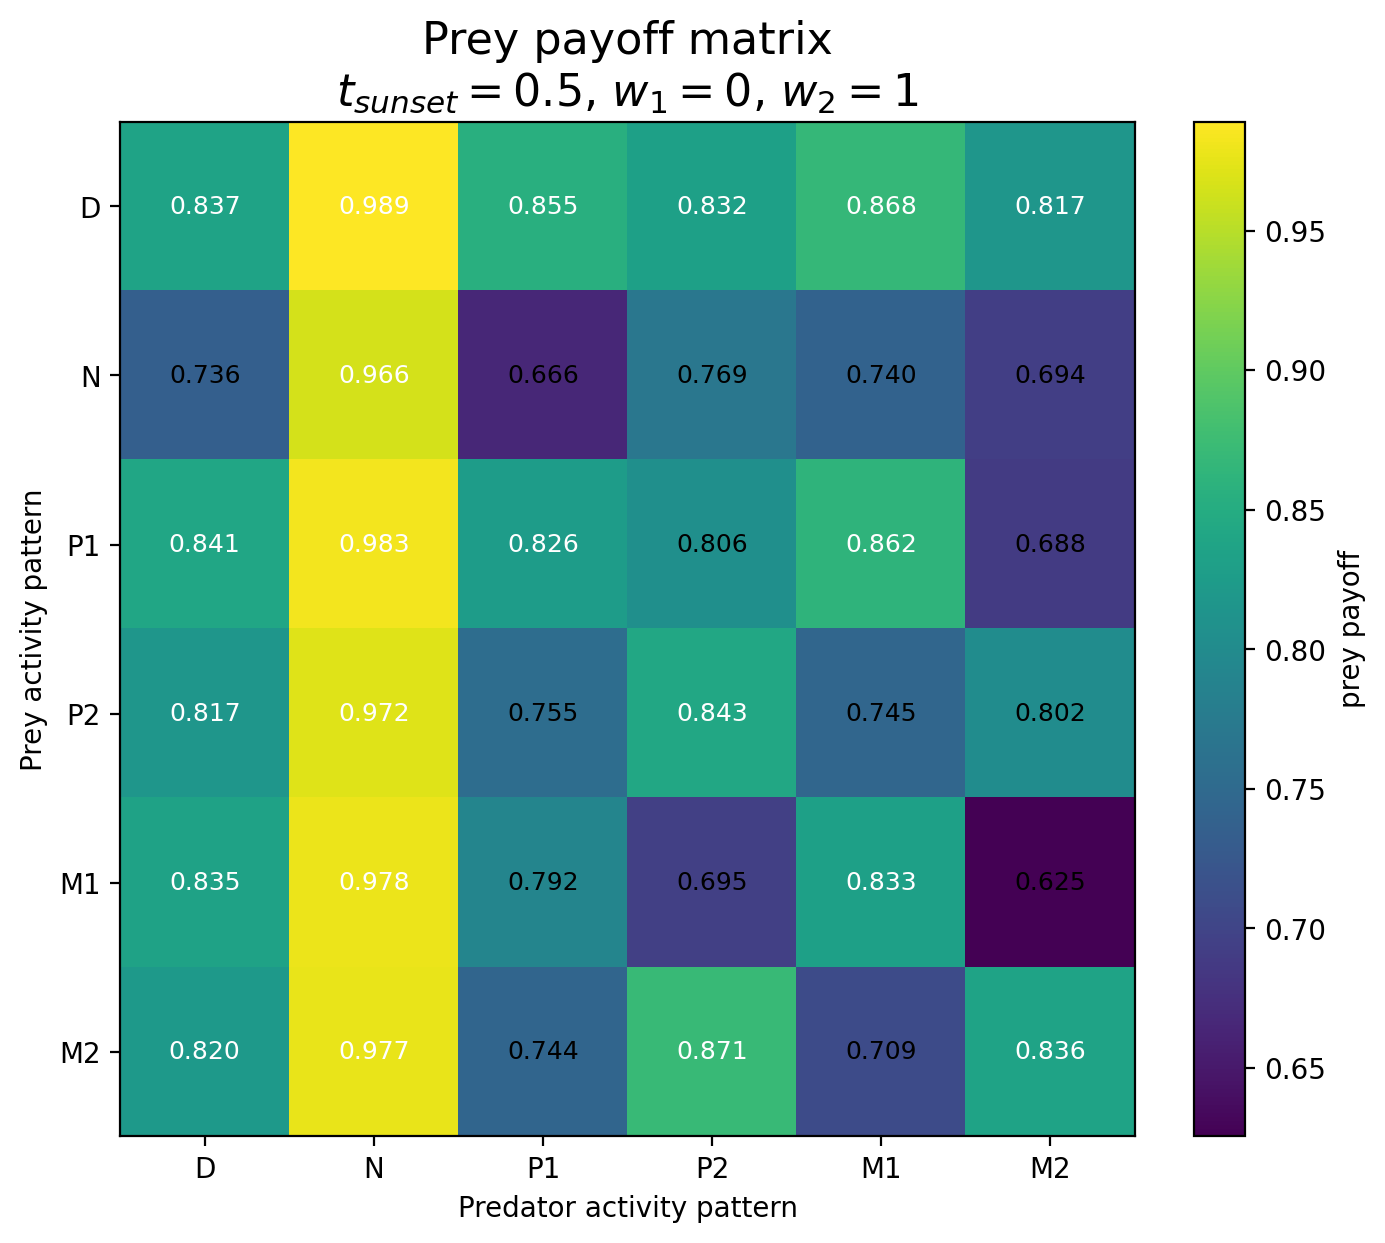

The data file committed next to this chart (first rows):
Prey / Predator, D, N, P1, P2, M1, M2
D, 0.8369, 0.989, 0.8549, 0.8322, 0.8676, 0.817
N, 0.7361, 0.9655, 0.6664, 0.7694, 0.7404, 0.6935
P1, 0.841, 0.9833, 0.8258, 0.8061, 0.862, 0.6883
P2, 0.8168, 0.9716, 0.7548, 0.8428, 0.7452, 0.802
M1, 0.8352, 0.9776, 0.7916, 0.6946, 0.8328, 0.6255
M2, 0.8204, 0.9773, 0.7443, 0.8709, 0.7092, 0.8359
